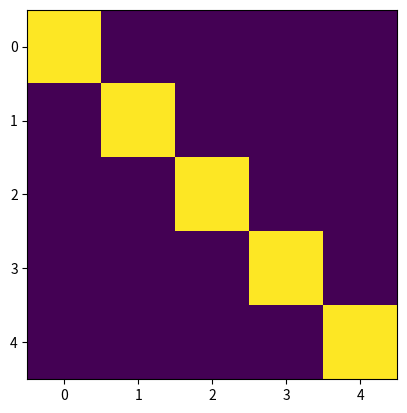

Here is the Python script that generated this plot:
#code to work out raising/lowering operators of
#angular momentum for arbitrary spin, and use that
#to work out Jx,Jy and from there work out rotation
#about the z-axis, and the eigenkets of Jx and Jy in
#the Jz basis.  We'll assume hbar=1 throughout for simplicity.

import numpy as np
from matplotlib import pyplot as plt
plt.ion()
np.set_printoptions(precision=4) #settings to make arrays easier to read
np.set_printoptions(suppress=True)

j=4/2  #set our max m, reminder that total angular momentum is j(j+1)hbar^2
m=np.linspace(j,-j,int(2*j)+1) #this will give us our allowed m's
print(m)  #double check we got that right, in particular, spacing should be 1


#we'll write a routine to generate a rotation matrix by an angle theta
#about an axis set by an angular momentum operator
def R_from_J(J,th):
    #rotation about an axis is exp(-i th J/hbar)
    e,v=np.linalg.eigh(J)
    e_new=-1j*th*e
    return v@np.diag(np.exp(e_new))@v.conj().T


#phases can be rather random out of e.g.
#eigenvector routines, but we're usually
#used to seeing the first element be real
#and positive.  This routine will do that
#note - only use this on matrices where the
#phase is not defined, otherwise you're
#changing physics!
def de_angle(mat):
    mm=mat.copy()
    #this will loop over every column
    for i in range(mat.shape[1]):
        th=np.angle(mat[0,i]) #return theta from a=c exp(i theta)
        mm[:,i]=mm[:,i]/np.exp(1J*th)
    return mm



#now generate our raising operator
#we do need to be a bit careful here with indexing and
#how the m's are ordered.  If the m's go from high to low
#like we are used to writing, then our raising operator takes
#the i^th element of our state and puts it in the (i-1)^th.
#It does nothing to i=0 (where m=j), so we start our loop
#at i=1, or m=j-1
n=len(m)
Jp=np.zeros([n,n])
for i in range(1,len(m)):
    #Reminder, this comes from J- J+ = J^2-Jz^2-hJz
    #and we know that J- is the adjoint of J+.  Putting
    #this on a state will give us j(j+1) from the J^2, and
    #m^2+m from Jz^2+hJz 
    val=np.sqrt(j*(j+1)-m[i]*(m[i]+1))
    Jp[i-1,i]=val  #we want the i'th element to end up in the (i-1)'th spot
Jm=Jp.conj().T

Jx=(Jp+Jm)/2
ex,vx=np.linalg.eigh(Jx)
ex=np.flipud(ex) #syntactic sugar to make eigenvalue ordering the same
vx=np.fliplr(vx)

Jy=(Jp-Jm)/2J
ey,vy=np.linalg.eigh(Jy)
print('y eigenvalues: ',ey)
ey=np.flipud(ey)
vy=np.fliplr(vy)

Jz=np.diag(m)
Jyp=Jz+1J*Jx

#we can raise m for our Jy states with the y raising operator Jyp
vy_raised=Jyp@vy

#let's look at Jyp in the y-basis.  In z, we know that the raising operator
#for y must do something shift x-basis to y-basis, raise, then take y-basis
#back to x-basis

ybra=np.conj(vy).T  #this will rotate from z-basis to y-basis since
                    #we represented these basis vectors in the z-basis
yket=vy #just make this clear
#if I want to calculate Jyp in the z-basis, I convert a state from
#z to y with ybra, raise in the y basis, which is just our same-basis
#raising operator, then convert back to z-basis

Jyp_pred=yket@Jp@ybra

xbra=np.conj(vx).T
xket=vx

Jxp=Jy+1J*Jz
Jxp_pred=xket@Jp@xbra

for i in range(len(m)):
    psi_raised=Jxp@vx[:,i]
    jx_raised=Jx@psi_raised
    top=psi_raised.conj().T@jx_raised
    bot=psi_raised.conj().T@psi_raised
    print('eigenvalue for raised state ',i,' is ',top/bot)

Ry=R_from_J(Jy,np.pi/2) #rotate by 90 degrees about the y-axis

zket=np.eye(len(m))
xket_pred=Ry@zket

to_check=xbra@xket_pred
to_check2=Ry@Ry@zket

plt.clf();plt.imshow(np.abs(to_check2));plt.show()
Rz=R_from_J(Jz,np.pi/2)
to_check=Rz@xket
plt.clf();plt.imshow(np.abs(ybra@to_check));plt.show()

#now we'll rotate the z-basis into an arbitrary direction
theta=np.pi/2
phi=np.pi/2
#one way to do this is rotate the zkets by angle theta about the y-axis
#because then we're pointing in the phi=0 direction but an angle theta from
#vertical
Ry_th=R_from_J(Jy,theta)
kets_tmp=Ry_th@zket #this gives us a set of state along z-x plane but phi=0

Rz_phi=R_from_J(Jz,phi)
kets_rot=Rz_phi@kets_tmp

y_rep=ybra@kets_rot
plt.clf()
plt.imshow(np.abs(y_rep))
plt.show()
